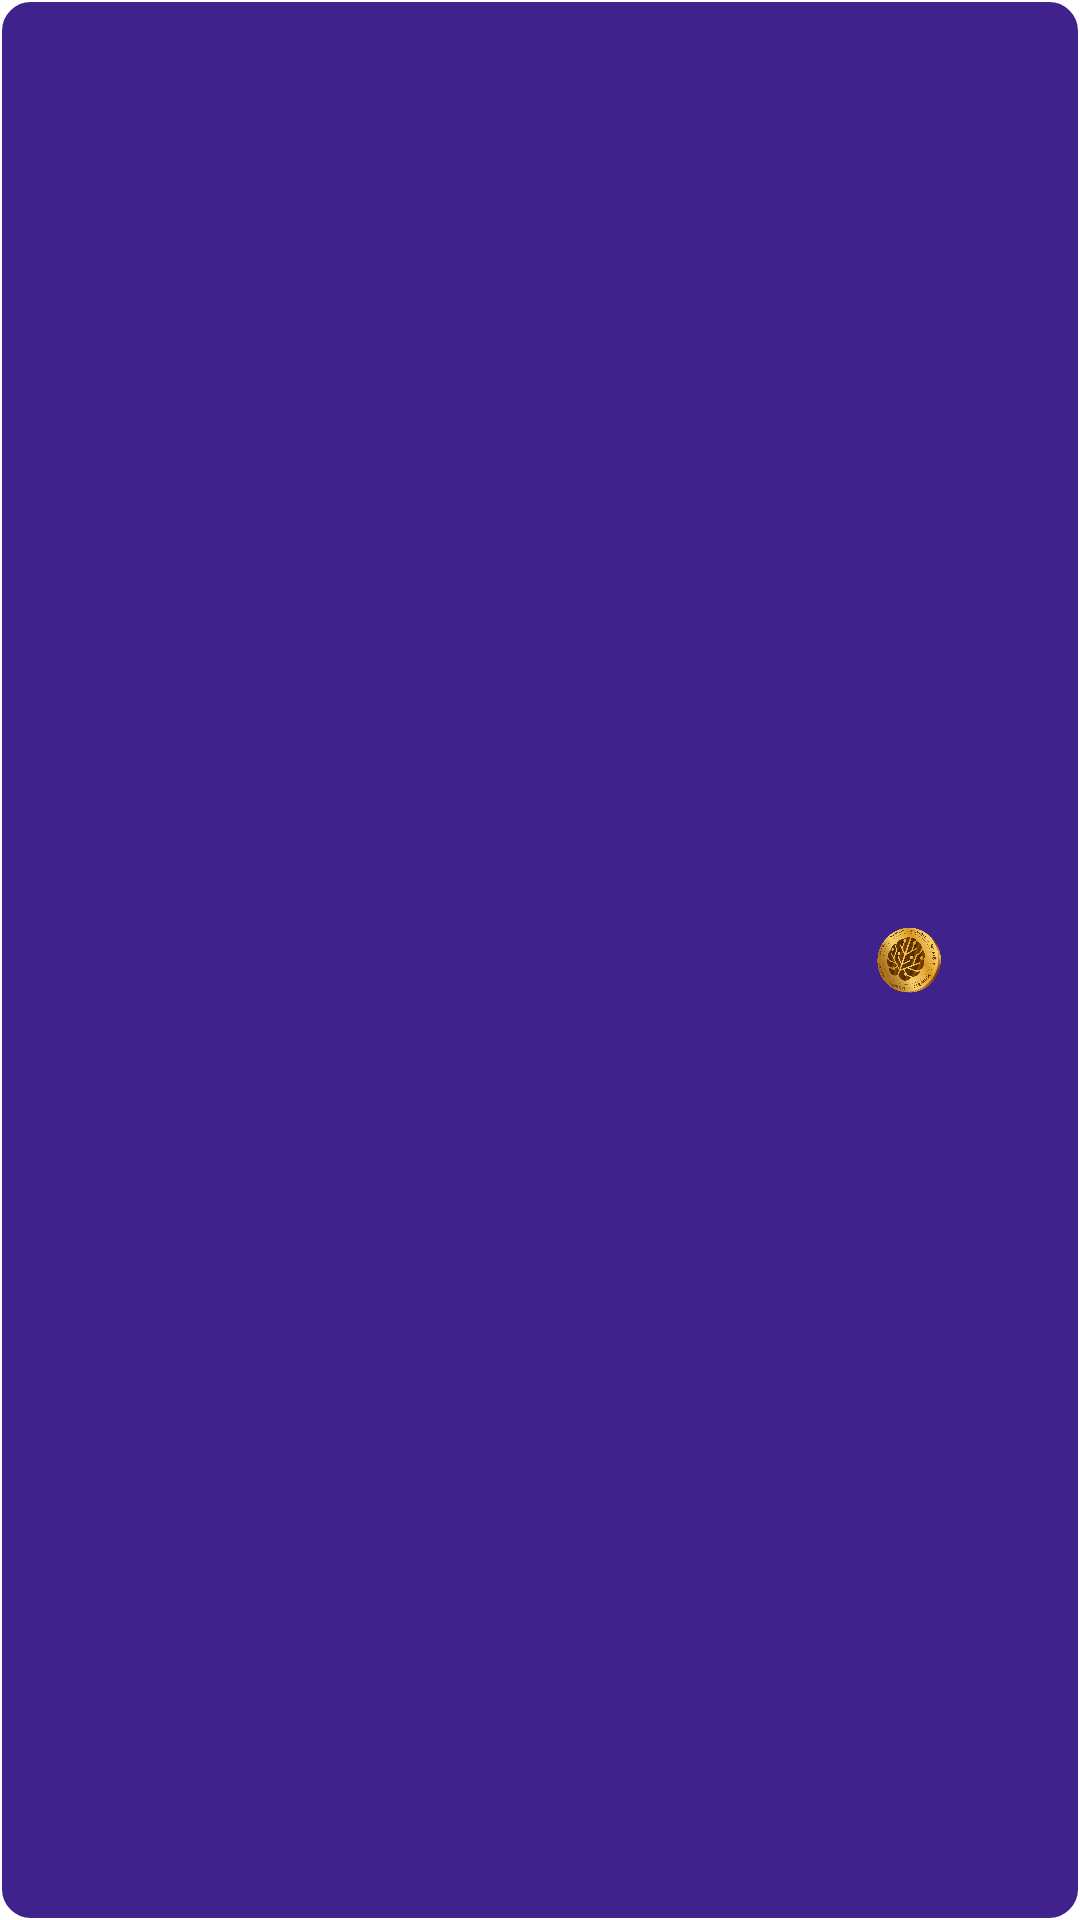

The Android layout XML behind this screen, and the referenced resources:
<!-- AndroidManifest.xml: application theme Theme.Morimint -->
<!-- res/layout/daily_reward_items.xml -->
<?xml version="1.0" encoding="utf-8"?>
<RelativeLayout xmlns:android="http://schemas.android.com/apk/res/android"
    xmlns:app="http://schemas.android.com/apk/res-auto"
    xmlns:tools="http://schemas.android.com/tools"
    android:layout_width="match_parent"
    android:id="@+id/getRewardItem"
    android:foreground="?selectableItemBackgroundBorderless"
    android:layout_height="40dp"
    android:layout_marginBottom="10dp">


    <androidx.constraintlayout.widget.ConstraintLayout
        android:id="@+id/dailyReward"
        android:layout_width="match_parent"
        android:layout_height="match_parent"
        android:layout_toStartOf="@id/dailyCheck"
        android:foreground="?selectableItemBackgroundBorderless"
        android:background="@drawable/card_layout_bg">

        <androidx.appcompat.widget.AppCompatTextView
            android:id="@+id/title"
            android:layout_width="0dp"
            android:layout_height="wrap_content"
            android:layout_marginStart="10dp"
            android:layout_marginEnd="5dp"
            android:ellipsize="end"
            android:maxLines="1"
            android:textColor="@color/white"
            app:layout_constraintBottom_toBottomOf="parent"
            app:layout_constraintEnd_toStartOf="@id/reward"
            app:layout_constraintStart_toStartOf="parent"
            app:layout_constraintTop_toTopOf="parent"
            tools:text="www.google.com" />

        <androidx.appcompat.widget.AppCompatImageView
            android:id="@+id/iconForward"
            android:layout_width="28dp"
            android:layout_height="28dp"
            android:layout_marginEnd="10dp"
            android:padding="3dp"
            android:src="@drawable/icon_forward"
            android:visibility="visible"
            app:layout_constraintBottom_toBottomOf="parent"
            app:layout_constraintEnd_toEndOf="parent"
            app:layout_constraintTop_toTopOf="parent" />

        <androidx.appcompat.widget.AppCompatImageView
            android:id="@+id/coin"
            android:layout_width="28dp"
            android:layout_height="28dp"
            android:layout_marginEnd="5dp"
            android:src="@drawable/coin_mint"
            app:layout_constraintBottom_toBottomOf="parent"
            app:layout_constraintEnd_toStartOf="@id/iconForward"
            app:layout_constraintTop_toTopOf="parent" />

        <androidx.appcompat.widget.AppCompatTextView
            android:id="@+id/reward"
            android:layout_width="wrap_content"
            android:layout_height="wrap_content"
            android:layout_marginEnd="5dp"
            android:maxLines="1"
            android:textColor="@color/white"
            app:layout_constraintBottom_toBottomOf="parent"
            app:layout_constraintEnd_toStartOf="@id/coin"
            app:layout_constraintTop_toTopOf="parent"
            tools:text="+50.000" />

    </androidx.constraintlayout.widget.ConstraintLayout>

    <RelativeLayout
        android:id="@+id/dailyCheck"
        android:layout_width="70dp"
        android:layout_height="match_parent"
        android:layout_alignParentEnd="true"
        android:layout_marginStart="5dp"
        android:visibility="gone">

        <androidx.appcompat.widget.AppCompatTextView
            android:id="@+id/rewardCheck"
            android:layout_width="match_parent"
            android:layout_height="match_parent"
            android:background="@drawable/card_layout_bg"
            android:fontFamily="@font/opensans_bold"
            android:gravity="center"
            android:text="@string/check"
            android:textAlignment="gravity"
            android:textColor="@color/white"
            android:visibility="gone" />

        <androidx.appcompat.widget.AppCompatTextView
            android:id="@+id/rewardTimer"
            android:layout_width="match_parent"
            android:layout_height="match_parent"
            android:background="@drawable/daily_reward_check_bg"
            android:fontFamily="@font/opensans_bold"
            android:gravity="center"
            android:maxLines="1"
            android:textAlignment="gravity"
            android:visibility="gone"
            tools:text="29 S" />

        <androidx.appcompat.widget.AppCompatImageView
            android:id="@+id/rewardSuccess"
            android:layout_width="match_parent"
            android:layout_height="match_parent"
            android:background="@drawable/daily_check_complete_bg"
            android:padding="10dp"
            android:src="@drawable/task_tick_ic"
            android:visibility="gone" />


    </RelativeLayout>


</RelativeLayout>
<!-- resources referenced by this layout -->
<resources>
  <color name="white">#FFFFFFFF</color>
  <!-- drawable card_layout_bg (drawable) -->
  <?xml version="1.0" encoding="utf-8"?>
  <shape
      xmlns:android="http://schemas.android.com/apk/res/android"
      android:shape="rectangle">
      <solid android:color="#40228d" />
      <stroke
          android:width="0.5dp"
          android:color="#ffffff" />
      <corners android:radius="10dp"/>
  
  </shape>
  <!-- drawable coin_mint: png bitmap (drawable, 156697 bytes) -->
  <!-- drawable daily_check_complete_bg (drawable) -->
  <?xml version="1.0" encoding="utf-8"?>
  <shape xmlns:android="http://schemas.android.com/apk/res/android"
      android:shape="rectangle"
      >
      <corners android:radius="10dp"/>
      <solid android:color="#00C853"/>
      <stroke android:color="@color/white" android:width="0.5dp"/>
  
  </shape>
  <!-- drawable daily_reward_check_bg (drawable) -->
  <?xml version="1.0" encoding="utf-8"?>
  <shape xmlns:android="http://schemas.android.com/apk/res/android"
      android:shape="rectangle"
      >
      <corners android:radius="10dp"/>
      <solid android:color="@android:color/holo_red_light"/>
      <stroke android:color="@color/white" android:width="0.5dp"/>
  
  </shape>
  <!-- drawable task_tick_ic: png bitmap (drawable, 2114 bytes) -->
  <string name="check">CHECK</string>
  <style name="Theme.Morimint" parent="Theme.MaterialComponents.DayNight.NoActionBar">
          
          <item name="colorPrimary">@color/BaseColor</item>
          <item name="colorPrimaryVariant">@color/BaseColor</item>
          <item name="colorOnPrimary">@color/Views</item>
          
          <item name="colorSecondary">@color/BaseColor</item>
          <item name="colorSecondaryVariant">@color/Views</item>
          <item name="colorOnSecondary">@color/BaseColor</item>
          
          <item name="android:statusBarColor">?attr/colorPrimaryVariant</item>
          <item name="android:navigationBarColor">@color/black</item>
          
  
          <item name="android:screenOrientation">portrait</item>
          <item name="android:textColor">@color/TextColor</item>
          <item name="android:textSize">@dimen/TextSize</item>
          <item name="android:layoutDirection">ltr</item>
      </style>
  <color name="BaseColor">#30015f</color>
  <color name="Views">#ad24d8</color>
  <color name="black">#000000</color>
  <color name="TextColor">#F6F6F6</color>
  <dimen name="TextSize">15sp</dimen>
</resources>
